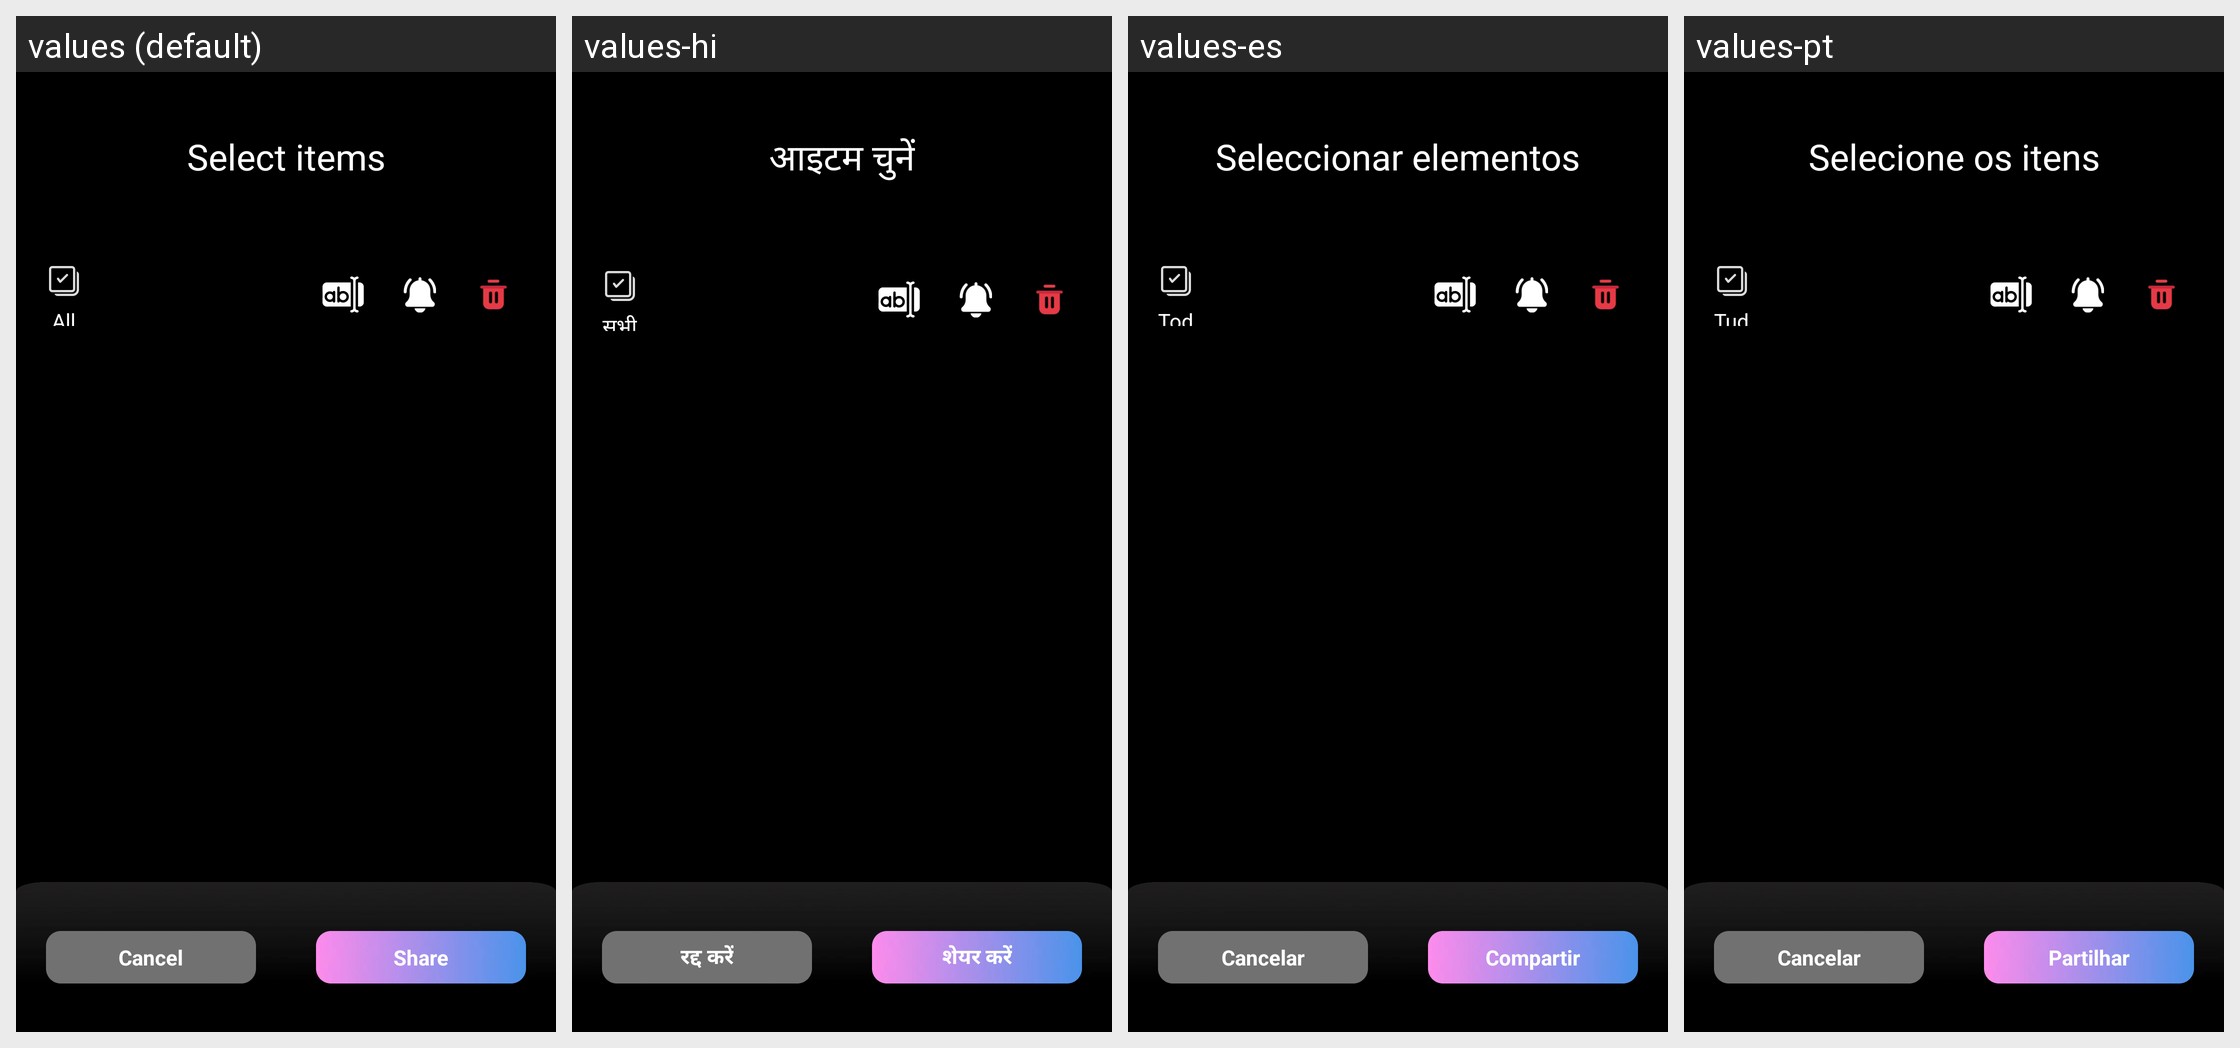

Here is an Android app screen in its default locale and in the app's own translations. Write out the translated-string differences for the strings that appear on this screen.
Android screen res/layout/activity_choose_item_storage.xml rendered under 4 locales, left to right: values (default), values-hi, values-es, values-pt. Device: Nexus 5 (rendered at 1080×1920; each locale shown at half size, 540×960, under a caption strip naming it); theme Theme.ST_042_Video_to_mp3.
Other locales in the repository, not shown: values-de, values-fr, values-in.
Strings drawn on this screen, with the default value and each locale's value (text and hints the layout hard-codes, and strings that could not be matched under every locale, appear in the picture but are not listed):

select_items
  values: Select items
  values-hi: आइटम चुनें
  values-es: Seleccionar elementos
  values-pt: Selecione os itens

all
  values: All
  values-hi: सभी
  values-es: Todos
  values-pt: Tudo

cancel
  values: Cancel
  values-hi: रद्द करें
  values-es: Cancelar
  values-pt: Cancelar

share
  values: Share
  values-hi: शेयर करें
  values-es: Compartir
  values-pt: Partilhar
